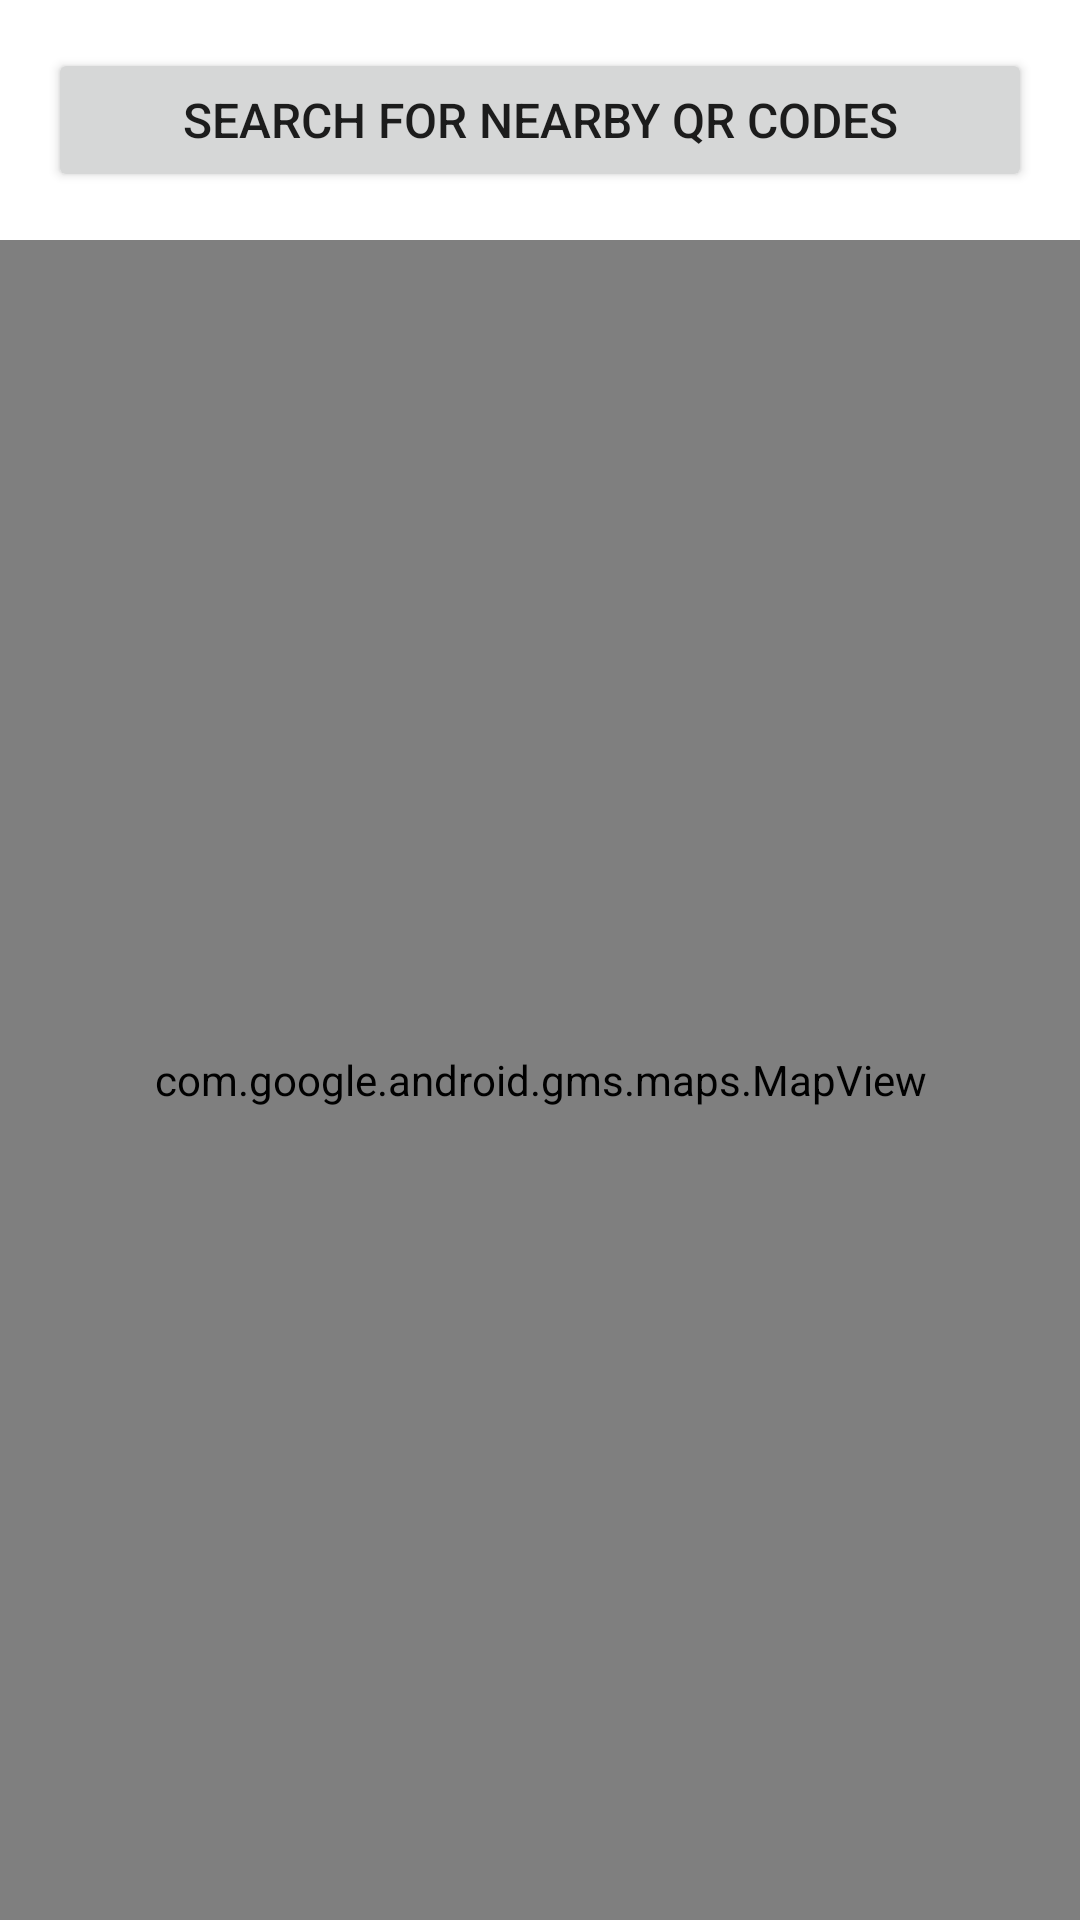

Produce the Android XML layout that renders to this screen, including the resource entries it uses.
<!-- AndroidManifest.xml: application theme Theme.CodeCatchersApp -->
<!-- res/layout/activity_map_display.xml -->
<?xml version="1.0" encoding="utf-8"?>
<LinearLayout xmlns:android="http://schemas.android.com/apk/res/android"
    xmlns:map="http://schemas.android.com/apk/res-auto"
    android:layout_width="match_parent"
    android:layout_height="match_parent"
    android:orientation="vertical">

    <LinearLayout
        android:layout_width="match_parent"
        android:layout_height="wrap_content"
        android:orientation="horizontal"
        android:padding="16dp"
        android:background="@android:color/transparent">

        
        <Button
            android:id="@+id/search_button"
            android:layout_width="match_parent"
            android:layout_height="match_parent"
            android:textSize="16sp"
            android:padding="12dp"
            android:text="Search for Nearby QR Codes"/>
    </LinearLayout>

    
    <com.google.android.gms.maps.MapView
        android:id="@+id/map"
        android:layout_width="match_parent"
        android:layout_height="0dp"
        android:layout_weight="1"
        android:clickable="true" />

</LinearLayout>
<!-- resources referenced by this layout -->
<resources>
  <style name="Theme.CodeCatchersApp" parent="Theme.MaterialComponents.DayNight.DarkActionBar">
          
          <item name="colorPrimary">@color/black</item>
          <item name="colorPrimaryVariant">#68D058</item>
          <item name="colorOnPrimary">@color/white</item>
          
          <item name="colorSecondary">@color/teal_200</item>
          <item name="colorSecondaryVariant">@color/teal_700</item>
          <item name="colorOnSecondary">@color/black</item>
          
          <item name="android:statusBarColor">?attr/colorPrimaryVariant</item>
          
      </style>
  <color name="black">#FF000000</color>
  <color name="white">#FFFFFFFF</color>
  
      //from palette
  <color name="teal_200">#FF03DAC5</color>
  <color name="teal_700">#FF018786</color>
</resources>
